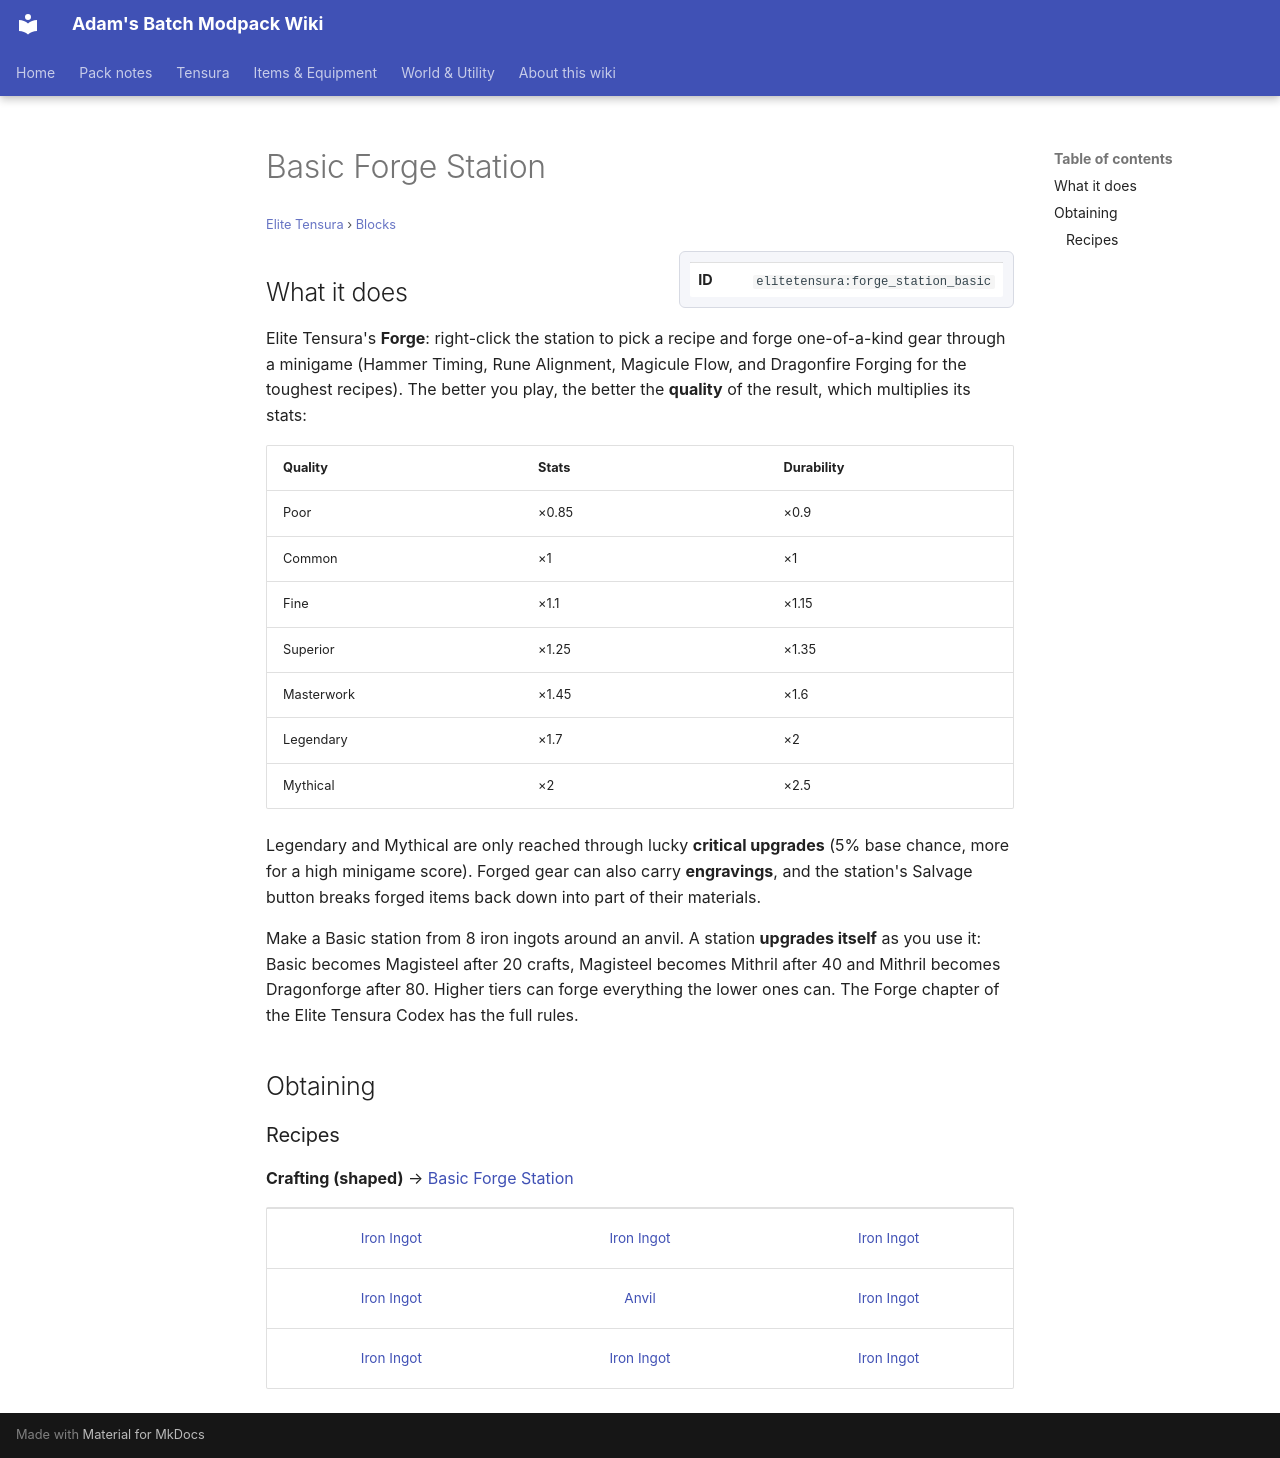

repository: Proteus-Nell/Adams-Batch-MC-Modpack-Wiki · page: elite-tensura/blocks/forge-station-basic/index.html · generator: mkdocs

# Basic Forge Station

<small>[Elite Tensura](../index.md) &rsaquo; [Blocks](index.md)</small>

<div class="infobox" markdown>

| | |
|---|---|
| **ID** | `elitetensura:forge_station_basic` |

</div>

## What it does

Elite Tensura's **Forge**: right-click the station to pick a recipe and forge one-of-a-kind gear through a minigame (Hammer Timing, Rune Alignment, Magicule Flow, and Dragonfire Forging for the toughest recipes). The better you play, the better the **quality** of the result, which multiplies its stats:

| Quality | Stats | Durability |
|---|---|---|
| Poor | ×0.85 | ×0.9 |
| Common | ×1 | ×1 |
| Fine | ×1.1 | ×1.15 |
| Superior | ×1.25 | ×1.35 |
| Masterwork | ×1.45 | ×1.6 |
| Legendary | ×1.7 | ×2 |
| Mythical | ×2 | ×2.5 |

Legendary and Mythical are only reached through lucky **critical upgrades** (5% base chance, more for a high minigame score). Forged gear can also carry **engravings**, and the station's Salvage button breaks forged items back down into part of their materials.

Make a Basic station from 8 iron ingots around an anvil. A station **upgrades itself** as you use it: Basic becomes Magisteel after 20 crafts, Magisteel becomes Mithril after 40 and Mithril becomes Dragonforge after 80. Higher tiers can forge everything the lower ones can. The Forge chapter of the Elite Tensura Codex has the full rules.



## Obtaining

### Recipes

**Crafting (shaped)** &rarr;  [Basic Forge Station](forge-station-basic.md)

<div class="recipe" markdown>

| | | |
|---|---|---|
|  [Iron Ingot](https://minecraft.wiki/w/Iron_Ingot) |  [Iron Ingot](https://minecraft.wiki/w/Iron_Ingot) |  [Iron Ingot](https://minecraft.wiki/w/Iron_Ingot) |
|  [Iron Ingot](https://minecraft.wiki/w/Iron_Ingot) |  [Anvil](https://minecraft.wiki/w/Anvil) |  [Iron Ingot](https://minecraft.wiki/w/Iron_Ingot) |
|  [Iron Ingot](https://minecraft.wiki/w/Iron_Ingot) |  [Iron Ingot](https://minecraft.wiki/w/Iron_Ingot) |  [Iron Ingot](https://minecraft.wiki/w/Iron_Ingot) |

</div>
